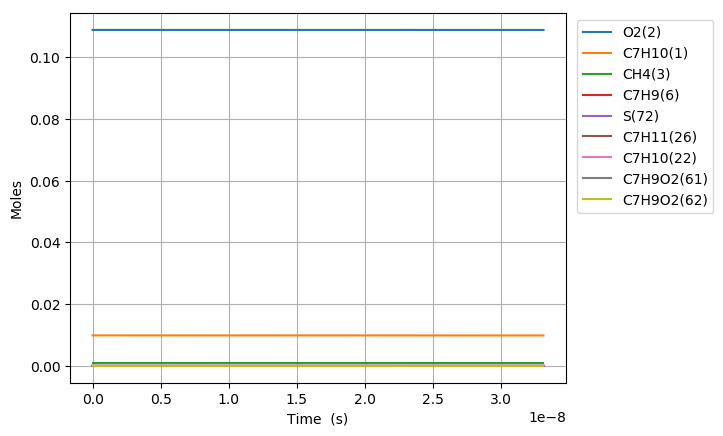

The file beside this chart, header and first rows:
Time (s), Volume (m^3), N2, Ar, He, Ne, C7H10(1), O2(2), CH4(3), C7H10(22), C7H9(6), C7H11(26), S(72), C7H9O2(62), C7H9O2(61)
0.0, 0.002147, 0.8813, 0.0, 0.0, 0.0, 0.00989, 0.1088, 0.001, 0.0, 0.0, 0.0, 0.0, 0.0, 0.0
3.257502652490815e-19, 0.002147, 0.8813, 0.0, 0.0, 0.0, 0.00989, 0.1088, 0.001, 1.5102483068950891e-17, 1.270273884598555e-16, 1.2702738859930567e-16, 1.8963693917486319e-25, 1.8941207772934662e-25, 1.3967508142618502e-25
9.121007426974283e-19, 0.002147, 0.8813, 0.0, 0.0, 0.0, 0.00989, 0.1088, 0.001, 4.2286952593053767e-17, 3.556766866226392e-16, 3.556766874636098e-16, 1.1454071098775567e-24, 1.1427403511153891e-24, 8.4363738377934344e-25
2.0848016975941217e-18, 0.002147, 0.8813, 0.0, 0.0, 0.0, 0.00989, 0.1088, 0.001, 9.6655891641224635e-17, 8.1297527869880738e-16, 8.1297528273443399e-16, 5.5146421501257706e-24, 5.4885187955264142e-24, 4.0617497473929216e-24
4.430203607387509e-18, 0.002147, 0.8813, 0.0, 0.0, 0.0, 0.00989, 0.1088, 0.001, 2.0539376973742682e-16, 1.727572445936241e-15, 1.7275724634449453e-15, 2.4083890850722016e-23, 2.3853876155017618e-23, 1.773871859701555e-23
9.121007426974283e-18, 0.002147, 0.8813, 0.0, 0.0, 0.0, 0.00989, 0.1088, 0.001, 4.2286952592927291e-16, 3.5567667134019297e-15, 3.5567667855414215e-15, 1.0054550133014203e-22, 9.8629414052794317e-23, 7.4055577490376502e-23
1.8502615066147832e-17, 0.002147, 0.8813, 0.0, 0.0, 0.0, 0.00989, 0.1088, 0.001, 8.5782103831073229e-16, 7.2151549853280577e-15, 7.2151552724361977e-15, 4.1076116338451881e-22, 3.9532876394285226e-22, 3.0254053785082164e-22
3.726583034449493e-17, 0.002147, 0.8813, 0.0, 0.0, 0.0, 0.00989, 0.1088, 0.001, 1.7277240630647195e-15, 1.4531930514834967e-14, 1.4531931617033137e-14, 1.660362162136444e-21, 1.5396484380836976e-21, 1.222911893657356e-21
7.479226090118912e-17, 0.002147, 0.8813, 0.0, 0.0, 0.0, 0.00989, 0.1088, 0.001, 3.4675301125369693e-15, 2.9165477781614811e-14, 2.9165481789457281e-14, 6.6762421403013887e-21, 5.7668525081071633e-21, 4.9172320979484264e-21
1.498451220145775e-16, 0.002147, 0.8813, 0.0, 0.0, 0.0, 0.00989, 0.1088, 0.001, 6.9471422113385659e-15, 5.8432558811889223e-14, 5.8432572067232356e-14, 2.6774708275986181e-20, 2.0310094473477538e-20, 1.971995692465993e-20
2.9995084424135426e-16, 0.002147, 0.8813, 0.0, 0.0, 0.0, 0.00989, 0.1088, 0.001, 1.3906366408370151e-14, 1.1696667547327702e-13, 1.1696671235453556e-13, 1.0723841931851194e-19, 6.5139733514232418e-20, 7.8979944302329669e-20
6.001622886949078e-16, 0.002147, 0.8813, 0.0, 0.0, 0.0, 0.00989, 0.1088, 0.001, 2.7824814800146892e-14, 2.3403476011478011e-13, 2.3403483185652193e-13, 4.2923258891891997e-19, 1.8487062525379288e-19, 3.1610370544512345e-19
1.2005851776020148e-15, 0.002147, 0.8813, 0.0, 0.0, 0.0, 0.00989, 0.1088, 0.001, 5.5661711574554642e-14, 4.6817041734523947e-13, 4.6817042657295548e-13, 1.7174849776404382e-18, 4.6206104132368176e-19, 1.2646516522555304e-18
2.401430955416229e-15, 0.002147, 0.8813, 0.0, 0.0, 0.0, 0.00989, 0.1088, 0.001, 1.1133550508678726e-13, 9.3643980735910429e-13, 9.3643903887918861e-13, 6.8710224290552178e-18, 1.0445100964242933e-18, 5.0580324169439128e-18
4.803122511044657e-15, 0.002147, 0.8813, 0.0, 0.0, 0.0, 0.00989, 0.1088, 0.001, 2.2268309196492092e-13, 1.8729709976947563e-12, 1.8729659551733095e-12, 2.748603983831888e-17, 2.2209116762169897e-18, 2.0222606715108915e-17
9.606505622301514e-15, 0.002147, 0.8813, 0.0, 0.0, 0.0, 0.00989, 0.1088, 0.001, 4.4537826513586173e-13, 3.7460031216609948e-12, 3.7459785559936297e-12, 1.0994633922192796e-16, 4.5761653665351066e-18, 8.0804506490479222e-17
1.440988873355837e-14, 0.002147, 0.8813, 0.0, 0.0, 0.0, 0.00989, 0.1088, 0.001, 6.6807343772147616e-13, 5.6190050496631467e-12, 5.6189499265514309e-12, 2.3363539776493038e-16, 6.9315155596300896e-18, 1.7158077048996743e-16
2.4016654956072083e-14, 0.002147, 0.8813, 0.0, 0.0, 0.0, 0.00989, 0.1088, 0.001, 1.1134637805513997e-12, 9.3648885876296433e-12, 9.364727758659338e-12, 6.4591650912239973e-16, 1.1642079563310988e-17, 4.734454592519209e-16
3.2662744556334423e-14, 0.002147, 0.8813, 0.0, 0.0, 0.0, 0.00989, 0.1088, 0.001, 1.5143150872071265e-12, 1.2736086917124226e-11, 1.2735794609923594e-11, 1.1501622848225108e-15, 1.5881465726794503e-17, 8.4197361846272061e-16
4.1308834156596764e-14, 0.002147, 0.8813, 0.0, 0.0, 0.0, 0.00989, 0.1088, 0.001, 1.9151663918610526e-12, 1.6107183129612968e-11, 1.6106720484691391e-11, 1.7953794155426978e-15, 2.0120723473516113e-17, 1.3126137704882802e-15
4.9954923756859104e-14, 0.002147, 0.8813, 0.0, 0.0, 0.0, 0.00989, 0.1088, 0.001, 2.3160176946240655e-12, 1.9478183209682616e-11, 1.9477513200796778e-11, 2.5737503520291419e-15, 2.4359860318249937e-17, 1.8793816058750537e-15
6.724710295738379e-14, 0.002147, 0.8813, 0.0, 0.0, 0.0, 0.00989, 0.1088, 0.001, 3.1177202958378989e-12, 2.6219965085113667e-11, 2.6218794991905114e-11, 4.4341222519874916e-15, 3.2837859476726903e-17, 3.2311911839501253e-15
8.453928215790847e-14, 0.002147, 0.8813, 0.0, 0.0, 0.0, 0.00989, 0.1088, 0.001, 3.919422890062147e-12, 3.2961394365125845e-11, 3.2959584646726762e-11, 6.7866124865211956e-15, 4.1315415186988253e-17, 4.9355786722493634e-15
1.0183146135843315e-13, 0.002147, 0.8813, 0.0, 0.0, 0.0, 0.00989, 0.1088, 0.001, 4.7211254768227251e-12, 3.9702449379026985e-11, 3.969984884418358e-11, 9.6645409161352928e-15, 4.9792500194241502e-17, 7.0142135725371125e-15
1.3641581975948253e-13, 0.002147, 0.8813, 0.0, 0.0, 0.0, 0.00989, 0.1088, 0.001, 6.3245306275322917e-12, 5.3183429771039147e-11, 5.3178771639150232e-11, 1.702593913288585e-14, 6.6745249501458377e-17, 1.2301061994469449e-14
1.710001781605319e-13, 0.002147, 0.8813, 0.0, 0.0, 0.0, 0.00989, 0.1088, 0.001, 7.9279357479212267e-12, 6.666292211042631e-11, 6.6655560671876175e-11, 2.652102171459456e-14, 8.3696127331441912e-17, 1.9075887037137364e-14
2.401688949626306e-13, 0.002147, 0.8813, 0.0, 0.0, 0.0, 0.00989, 0.1088, 0.001, 1.1134745897676706e-11, 9.3617544734597815e-11, 9.3602736088269291e-11, 5.191360215413004e-14, 1.1759239697183688e-16, 3.6987363428636449e-14
3.0933761176472934e-13, 0.002147, 0.8813, 0.0, 0.0, 0.0, 0.00989, 0.1088, 0.001, 1.4341555926069005e-11, 1.2056645727955401e-10, 1.2054137763051583e-10, 8.583974503001774e-14, 1.5148148522427974e-16, 6.0608614506635986e-14
3.7850632856682806e-13, 0.002147, 0.8813, 0.0, 0.0, 0.0, 0.00989, 0.1088, 0.001, 1.7548365833091399e-11, 1.4750980963244981e-10, 1.4747148913425411e-10, 1.2829561468668632e-13, 1.8536358059714371e-16, 8.9789752910411429e-14
4.476750453689268e-13, 0.002147, 0.8813, 0.0, 0.0, 0.0, 0.00989, 0.1088, 0.001, 2.0755175618741659e-11, 1.7444775217519907e-10, 1.7439307486645521e-10, 1.7927694414728024e-13, 2.1923887222104458e-16, 1.2438039653120212e-13
5.860124789731242e-13, 0.002147, 0.8813, 0.0, 0.0, 0.0, 0.00989, 0.1088, 0.001, 2.7168794825924481e-11, 2.2830794312539941e-10, 2.282106852787744e-10, 3.0679971994824044e-13, 2.8696971744586142e-16, 2.0925490360576197e-13
7.243499125773217e-13, 0.002147, 0.8813, 0.0, 0.0, 0.0, 0.00989, 0.1088, 0.001, 3.3582413547614515e-11, 2.8214816737502227e-10, 2.8199424401900377e-10, 4.683729208945325e-13, 3.5467545117592572e-16, 3.1409488942486965e-13
8.626873461815191e-13, 0.002147, 0.8813, 0.0, 0.0, 0.0, 0.00989, 0.1088, 0.001, 3.9996031783810454e-11, 3.3596956320835182e-10, 3.3574378817715418e-10, 6.6395945697162261e-13, 4.2235750499567707e-16, 4.3776206826903837e-13
1e-12, 0.002147, 0.8813, 0.0, 0.0, 0.0, 0.00989, 0.1088, 0.001, 4.6362138565095339e-11, 3.8937464416031276e-10, 3.8906156353100994e-10, 8.9169736466225893e-13, 4.8951602766762707e-16, 5.7812721933182179e-13
1.039484674629567e-12, 0.002147, 0.8813, 0.0, 0.0, 0.0, 0.00989, 0.1088, 0.001, 4.8192732001077426e-11, 4.0472833113403041e-10, 4.0438706120324186e-10, 9.6337598305540447e-13, 5.0882375819462996e-16, 6.2159722850870539e-13
1.2162820030776152e-12, 0.002147, 0.8813, 0.0, 0.0, 0.0, 0.00989, 0.1088, 0.001, 5.638943142537772e-11, 4.7345998880300234e-10, 4.7297491146372776e-10, 1.3182132380751011e-12, 5.9525591567123167e-16, 8.3254064288480126e-13
1.3930793315256634e-12, 0.002147, 0.8813, 0.0, 0.0, 0.0, 0.00989, 0.1088, 0.001, 6.4586130056711886e-11, 5.4216641942875701e-10, 5.4150741377873006e-10, 1.7283964019125754e-12, 6.8165634588399722e-16, 1.0687090955398162e-12
1.5698766599737115e-12, 0.002147, 0.8813, 0.0, 0.0, 0.0, 0.00989, 0.1088, 0.001, 7.2782827895079736e-11, 6.1084935153421667e-10, 6.0998464197037698e-10, 2.1938516524382091e-12, 7.6802722274195999e-16, 1.3283740613757818e-12
1.7466739884217597e-12, 0.002147, 0.8813, 0.0, 0.0, 0.0, 0.00989, 0.1088, 0.001, 8.0979524940481503e-11, 6.7951041260010022e-10, 6.7840667047161247e-10, 2.7145045567068951e-12, 8.5437059307653703e-16, 1.6099080576260867e-12
1.923471316869808e-12, 0.002147, 0.8813, 0.0, 0.0, 0.0, 0.00989, 0.1088, 0.001, 8.9176221192917136e-11, 7.4815113460018777e-10, 7.4677357329308623e-10, 3.2902811040673741e-12, 9.4068838360306283e-16, 1.9117791085822958e-12
2.277065973765904e-12, 0.002147, 0.8813, 0.0, 0.0, 0.0, 0.00989, 0.1088, 0.001, 1.0556961131889036e-10, 8.8537699522166367e-10, 8.8334229806939e-10, 4.6069089554170289e-12, 1.1132540591751114e-15, 2.5710985490841921e-12
2.5932184771559324e-12, 0.002147, 0.8813, 0.0, 0.0, 0.0, 0.00989, 0.1088, 0.001, 1.2022710196982766e-10, 1.008015936838065e-09, 1.0052637724910184e-09, 5.9700943119627976e-12, 1.267476234570918e-15, 3.2166624886816178e-12
2.8777557302069578e-12, 0.002147, 0.8813, 0.0, 0.0, 0.0, 0.00989, 0.1088, 0.001, 1.3341884138765508e-10, 1.1183511570542613e-09, 1.1148433367908639e-09, 7.3467182440753849e-12, 1.4062261029496946e-15, 3.8374917545749819e-12
3.2650613325332415e-12, 0.002147, 0.8813, 0.0, 0.0, 0.0, 0.00989, 0.1088, 0.001, 1.5137513212646243e-10, 1.2684838209910087e-09, 1.2637731037645627e-09, 9.4479689739252403e-12, 1.595022450179466e-15, 4.7356567250290416e-12
3.6523669348595256e-12, 0.002147, 0.8813, 0.0, 0.0, 0.0, 0.00989, 0.1088, 0.001, 1.6933141905978042e-10, 1.4185633197151275e-09, 1.4124413547026942e-09, 1.1810725965170004e-11, 1.7837519331724013e-15, 5.6869772008032377e-12
4.03967253718581e-12, 0.002147, 0.8813, 0.0, 0.0, 0.0, 0.00989, 0.1088, 0.001, 1.872877021876099e-10, 1.5685973138382557e-09, 1.5608488584387141e-09, 1.4434220384331526e-11, 1.9724241864387327e-15, 6.6837925606029877e-12
4.426978139512094e-12, 0.002147, 0.8813, 0.0, 0.0, 0.0, 0.00989, 0.1088, 0.001, 2.0524398150995147e-10, 1.7185923709825174e-09, 1.708996381414447e-09, 1.731768578956385e-11, 2.1610474698700028e-15, 7.7195351740230327e-12
4.814283741838378e-12, 0.002147, 0.8813, 0.0, 0.0, 0.0, 0.00989, 0.1088, 0.001, 2.2320025702680569e-10, 1.8685541177623915e-09, 1.8568846878478689e-09, 2.0460357962866986e-11, 2.3496288598819273e-15, 8.7885784194833697e-12
5.201589344164662e-12, 0.002147, 0.8813, 0.0, 0.0, 0.0, 0.00989, 0.1088, 0.001, 2.4115652873817353e-10, 2.0184873663489193e-09, 2.0045145397698669e-09, 2.3861474873329316e-11, 2.538174408590199e-15, 9.8861101198675433e-12
5.588894946490946e-12, 0.002147, 0.8813, 0.0, 0.0, 0.0, 0.00989, 0.1088, 0.001, 2.5911279664405558e-10, 2.1683962247684818e-09, 2.1518866969862215e-09, 2.7520276715146934e-11, 2.7266892825298425e-15, 1.100802224360353e-11
5.97620054881723e-12, 0.002147, 0.8813, 0.0, 0.0, 0.0, 0.00989, 0.1088, 0.001, 2.7706906074445253e-10, 2.3182842112025175e-09, 2.2990019170499396e-09, 3.1436005935286428e-11, 2.9151779064063546e-15, 1.2150796604801017e-11
6.7508117534697975e-12, 0.002147, 0.8813, 0.0, 0.0, 0.0, 0.00989, 0.1088, 0.001, 3.1298157752879461e-10, 2.6180091415421861e-09, 2.5924645648240565e-09, 4.0035227405839588e-11, 3.2920909595037142e-15, 1.4487358596750298e-11
7.412828231838997e-12, 0.002147, 0.8813, 0.0, 0.0, 0.0, 0.00989, 0.1088, 0.001, 3.4367396669560186e-10, 2.8741248298381946e-09, 2.8424629364200103e-09, 4.8192056410921888e-11, 3.6141640821169315e-15, 1.6526548828655412e-11
8.074844710208197e-12, 0.002147, 0.8813, 0.0, 0.0, 0.0, 0.00989, 0.1088, 0.001, 3.7436634474407624e-10, 3.130211156874402e-09, 3.0917209592036806e-09, 5.7089205670681737e-11, 3.9362002779177775e-15, 1.8595071799681914e-11
8.736861188577396e-12, 0.002147, 0.8813, 0.0, 0.0, 0.0, 0.00989, 0.1088, 0.001, 4.0505871167422151e-10, 3.3862750107990721e-09, 3.3402423493851996e-09, 6.6722958974852287e-11, 4.2582082099090851e-15, 2.0686039352769842e-11
9.398877666946596e-12, 0.002147, 0.8813, 0.0, 0.0, 0.0, 0.00989, 0.1088, 0.001, 4.3575106748604114e-10, 3.64232162991999e-09, 3.5880308045802971e-09, 7.7089618707569147e-11, 4.5801944661409705e-15, 2.27942131734097e-11
1e-11, 0.002147, 0.8813, 0.0, 0.0, 0.0, 0.00989, 0.1088, 0.001, 4.6362024409908544e-10, 3.8748048157493201e-09, 3.8123951580398174e-09, 8.7134518896876458e-11, 4.8725490009060076e-15, 2.4719988638372388e-11
1.0060894145315795e-11, 0.002147, 0.8813, 0.0, 0.0, 0.0, 0.00989, 0.1088, 0.001, 4.664434121795389e-10, 3.8983550280474101e-09, 3.8350900038246009e-09, 8.818550583306792e-11, 4.902164094651344e-15, 2.4915579446164004e-11
1.0722910623684995e-11, 0.002147, 0.8813, 0.0, 0.0, 0.0, 0.00989, 0.1088, 0.001, 4.9713574575471842e-10, 4.1543782853910972e-09, 4.0814236076758205e-09, 1.0000695979350323e-10, 5.224120969318081e-15, 2.7047057957257365e-11
1.1384927102054194e-11, 0.002147, 0.8813, 0.0, 0.0, 0.0, 0.00989, 0.1088, 0.001, 5.2782806821158321e-10, 4.4103937726922237e-09, 4.3270352582956894e-09, 1.1255033842700514e-10, 5.5460680717426381e-15, 2.9186277962399589e-11
... 152 more rows
